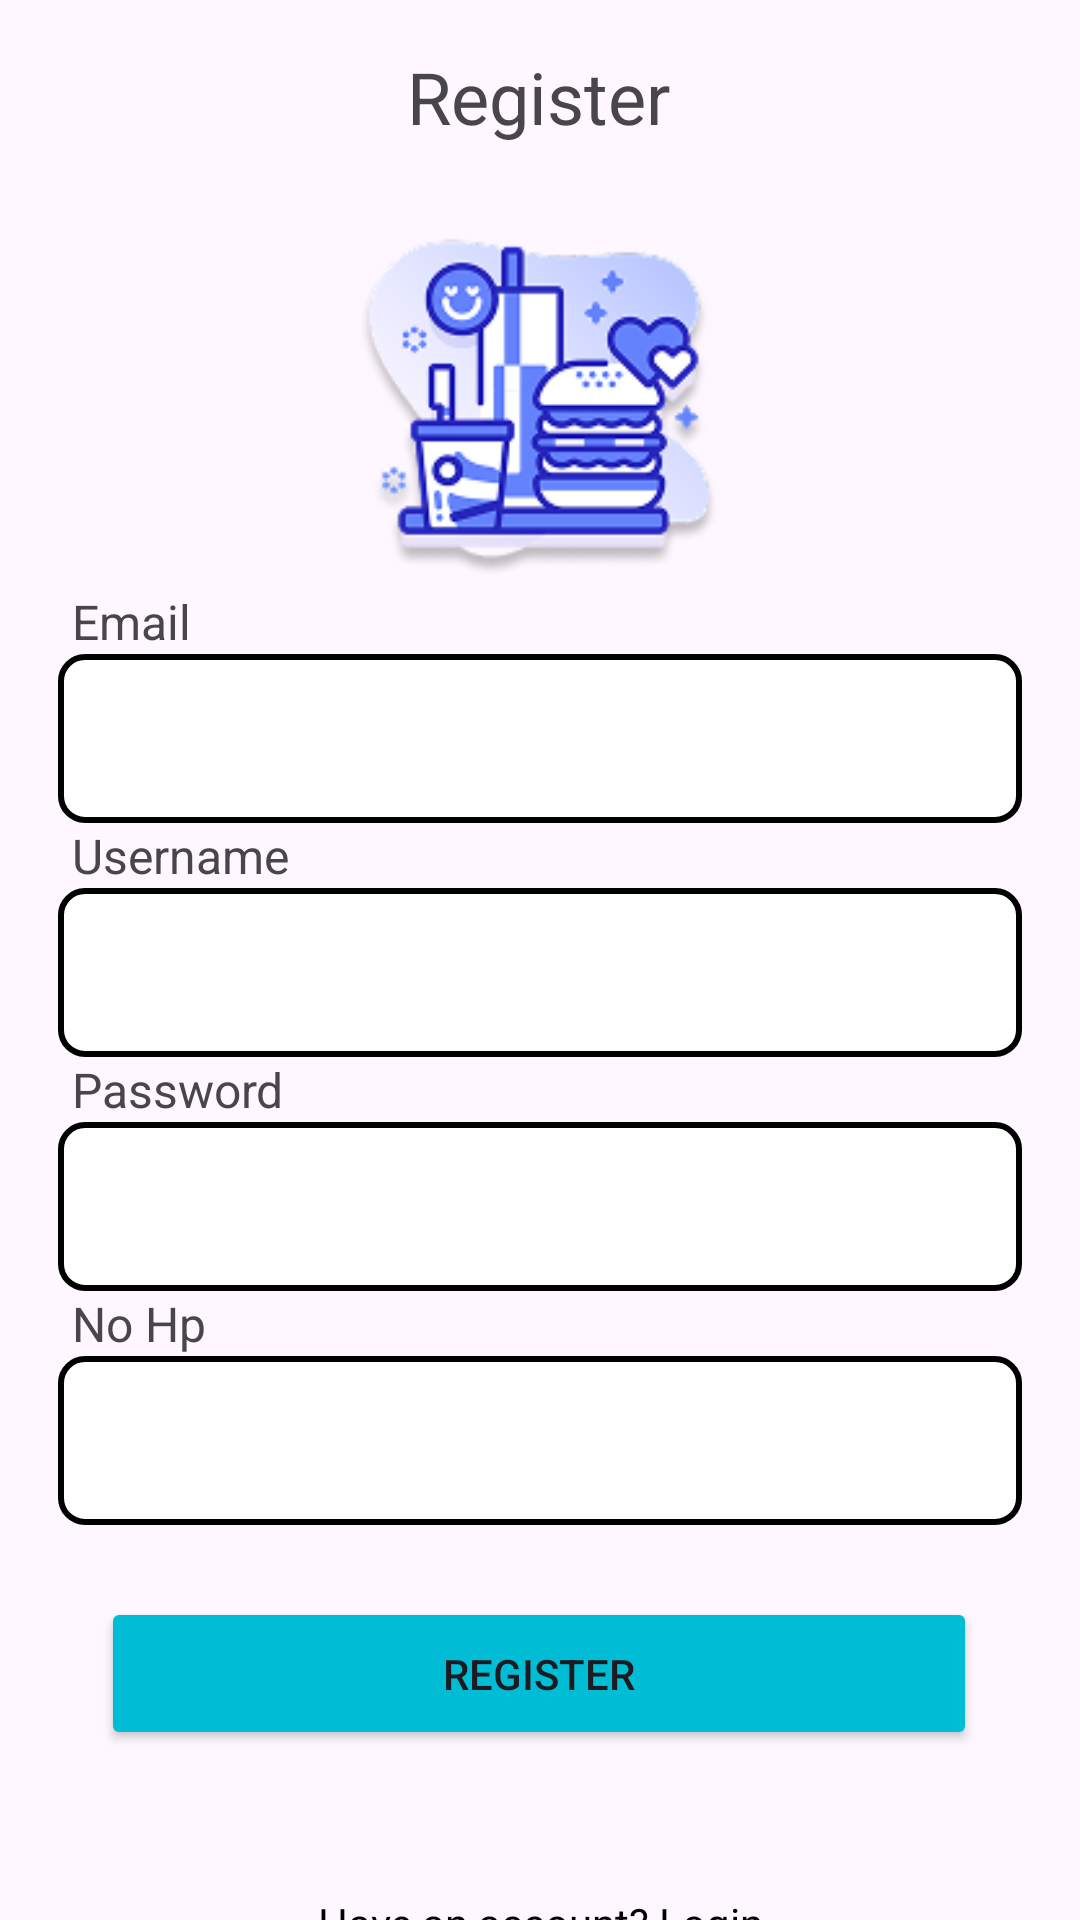

This screen was rendered from an Android layout file. Write that file and the resources it references.
<!-- AndroidManifest.xml: application theme Theme.Ambafood -->
<!-- res/layout/activity_register.xml -->
<?xml version="1.0" encoding="utf-8"?>
<androidx.constraintlayout.widget.ConstraintLayout
    xmlns:android="http://schemas.android.com/apk/res/android"
    xmlns:app="http://schemas.android.com/apk/res-auto"
    xmlns:tools="http://schemas.android.com/tools"
    android:layout_width="match_parent"
    android:layout_height="match_parent"
    android:id="@+id/main"
    tools:context=".MainActivity">

    

    

    

    <TextView
        android:id="@+id/registerLabel"
        android:layout_width="wrap_content"
        android:layout_height="wrap_content"
        android:layout_marginTop="16dp"
        android:text="Register"
        android:textSize="24sp"
        app:layout_constraintEnd_toEndOf="parent"
        app:layout_constraintHorizontal_bias="0.498"
        app:layout_constraintStart_toStartOf="parent"
        app:layout_constraintTop_toTopOf="parent" />

    <ImageView
        android:id="@+id/logoImage"
        android:layout_width="120dp"
        android:layout_height="120dp"
        android:layout_marginTop="28dp"
        android:src="@drawable/food"
        app:layout_constraintEnd_toEndOf="parent"
        app:layout_constraintHorizontal_bias="0.498"
        app:layout_constraintStart_toStartOf="parent"
        app:layout_constraintTop_toBottomOf="@id/registerLabel" />

    <TextView
        android:id="@+id/emailLabel"
        android:layout_width="wrap_content"
        android:layout_height="wrap_content"
        android:layout_marginStart="24dp"
        android:text="Email"
        android:textSize="16sp"
        app:layout_constraintStart_toStartOf="parent"
        app:layout_constraintTop_toBottomOf="@id/logoImage" />

    <EditText
        android:id="@+id/emailEditText"
        android:layout_width="55mm"
        android:layout_height="wrap_content"
        android:background="@drawable/edittext_border"
        android:inputType="textEmailAddress"
        android:padding="16dp"
        app:layout_constraintTop_toBottomOf="@id/emailLabel"
        app:layout_constraintStart_toStartOf="parent"
        app:layout_constraintEnd_toEndOf="parent" />

    

    <TextView
        android:id="@+id/usernameLabel"
        android:layout_width="wrap_content"
        android:layout_height="wrap_content"
        android:layout_marginStart="24dp"
        android:text="Username"
        android:textSize="16sp"
        app:layout_constraintStart_toStartOf="parent"
        app:layout_constraintTop_toBottomOf="@id/emailEditText" />

    <EditText
        android:id="@+id/usernameEditText"
        android:layout_width="55mm"
        android:layout_height="wrap_content"
        android:background="@drawable/edittext_border"
        android:padding="16dp"
        app:layout_constraintTop_toBottomOf="@id/usernameLabel"
        app:layout_constraintStart_toStartOf="parent"
        app:layout_constraintEnd_toEndOf="parent" />

    

    <TextView
        android:id="@+id/passwordLabel"
        android:layout_width="wrap_content"
        android:layout_height="wrap_content"
        android:layout_marginStart="24dp"
        android:text="Password"
        android:textSize="16sp"
        app:layout_constraintStart_toStartOf="parent"
        app:layout_constraintTop_toBottomOf="@id/usernameEditText" />

    <EditText
        android:id="@+id/passwordEditText"
        android:layout_width="55mm"
        android:layout_height="wrap_content"
        android:background="@drawable/edittext_border"
        android:inputType="textPassword"
        android:padding="16dp"
        app:layout_constraintTop_toBottomOf="@id/passwordLabel"
        app:layout_constraintStart_toStartOf="parent"
        app:layout_constraintEnd_toEndOf="parent" />

    

    <TextView
        android:id="@+id/nohpLabel"
        android:layout_width="wrap_content"
        android:layout_height="wrap_content"
        android:layout_marginStart="24dp"
        android:text="No Hp"
        android:textSize="16sp"
        app:layout_constraintStart_toStartOf="parent"
        app:layout_constraintTop_toBottomOf="@id/passwordEditText" />

    <EditText
        android:id="@+id/nohpEditText"
        android:layout_width="55mm"
        android:layout_height="wrap_content"
        android:background="@drawable/edittext_border"
        android:inputType="phone"
        android:padding="16dp"
        app:layout_constraintTop_toBottomOf="@id/nohpLabel"
        app:layout_constraintStart_toStartOf="parent"
        app:layout_constraintEnd_toEndOf="parent" />

    

    

    <Button
        android:id="@+id/loginButton"
        android:layout_width="50mm"
        android:layout_height="wrap_content"
        android:layout_marginTop="24dp"
        android:backgroundTint="@color/colorCyan"
        android:padding="16dp"
        android:text="Register"
        app:layout_constraintEnd_toEndOf="parent"
        app:layout_constraintHorizontal_bias="0.493"
        app:layout_constraintStart_toStartOf="parent"
        app:layout_constraintTop_toBottomOf="@id/nohpEditText" />

    <TextView
        android:id="@+id/registerLink"
        android:layout_width="wrap_content"
        android:layout_height="wrap_content"
        android:layout_marginTop="48dp"
        android:gravity="center"
        android:text="Have an account? Login"
        android:textColor="@color/colorBlack"
        android:textSize="14sp"
        app:layout_constraintEnd_toEndOf="parent"
        app:layout_constraintStart_toStartOf="parent"
        app:layout_constraintTop_toBottomOf="@id/loginButton" />

</androidx.constraintlayout.widget.ConstraintLayout>
<!-- resources referenced by this layout -->
<resources>
  <color name="colorBlack">#000000</color>
  <color name="colorCyan">#00BCD4</color>
  <!-- drawable edittext_border (drawable) -->
  <?xml version="1.0" encoding="utf-8"?>
  <shape xmlns:android="http://schemas.android.com/apk/res/android" android:shape="rectangle">
      <solid android:color="#FFFFFF"/>  
      <stroke android:width="2dp" android:color="#000000"/>  
      <corners android:radius="8dp"/>  
      <padding android:left="8dp" android:right="8dp"/>
  </shape>
  <!-- drawable food: png bitmap (drawable, 24220 bytes) -->
  <style name="Theme.Ambafood" parent="Base.Theme.Ambafood" />
  <style name="Base.Theme.Ambafood" parent="Theme.Material3.DayNight.NoActionBar">
          
          
      </style>
</resources>
